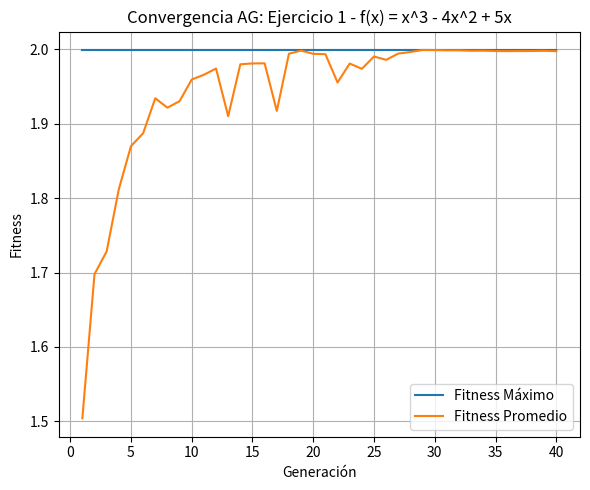

This figure's Python source:
# ============================================================
# Clase base AlgoritmoGenetico 
# ============================================================
import random
import math
import copy
import numpy as np
import matplotlib.pyplot as plt

# Establecer una semilla para reproducibilidad 
random.seed(42)
np.random.seed(42)

"""## 9. Módulo 1: Clase `AlgoritmoGenetico`

Esta clase encapsula la lógica principal del Algoritmo Genético. Es genérica, parametrizable y contiene las implementaciones de los operadores genéticos fundamentales.

### **Espacio de búsqueda y mapeo: Codificación y Decodificación**

Aunque la clase `AlgoritmoGenetico` opera en el espacio cromosómico `S = {0, 1}^n` (genotipos), la interpretación en el espacio de soluciones reales `X` (fenotipos) se maneja a través de funciones de decodificación (`decode_func`) que se pasan como parámetro. La codificación (`e: X -> S`) es a menudo implícita en cómo se construye el espacio de genotipos inicial o cómo se genera la población aleatoria.

La función `e_tilde: S -> X` será proporcionada por cada problema específico.
"""

class AlgoritmoGenetico:
    """
    Implementación genérica de un Algoritmo Genético Canónico.

    Atributos:
        population_size (int): Número de individuos en la población.
        chromosome_length (int): Longitud del cromosoma (número de bits/genes).
        pc (float): Probabilidad de cruzamiento (crossover).
        pm (float): Probabilidad de mutación.
        elitism (bool): Si se aplica elitismo (preservar al mejor individuo).
        fitness_func (callable): Función que calcula la aptitud de un fenotipo.
        decode_func (callable): Función que decodifica un genotipo a un fenotipo.
        selection_method (str): Método de selección ('roulette' o 'tournament').
        tournament_size (int, opcional): Tamaño del torneo para la selección por torneo.

    Principios Bioinspirados en el código:
    *   **Población**: Lista de `individuos`.
    *   **Individuo / Cromosoma**: Representado como una lista de enteros (0 o 1).
    *   **Gen / Alelo**: Cada entero (0 o 1) en la lista del cromosoma.
    *   **Locus**: El índice de cada gen dentro del cromosoma.
    """

    def __init__(
        self,
        population_size: int,
        chromosome_length: int,
        pc: float,
        pm: float,
        fitness_func: callable,
        decode_func: callable,
        selection_method: str = 'roulette',
        elitism: bool = True,
        tournament_size: int = 3,
    ):
        # Validación de parámetros para asegurar que son coherentes y evitan errores lógicos.
        if not (0 <= pc <= 1 and 0 <= pm <= 1):
            raise ValueError("pc y pm deben estar entre 0 y 1.")
        if population_size <= 0 or chromosome_length <= 0:
            raise ValueError("population_size y chromosome_length deben ser positivos.")
        if selection_method not in ['roulette', 'tournament']:
            raise ValueError("selection_method debe ser 'roulette' o 'tournament'.")

        # Asignación de parámetros a atributos de la instancia.
        self.population_size = population_size
        self.chromosome_length = chromosome_length
        self.pc = pc
        self.pm = pm
        self.elitism = elitism
        self.fitness_func = fitness_func
        self.decode_func = decode_func
        self.selection_method = selection_method
        self.tournament_size = tournament_size

        # Atributos para almacenar el estado del algoritmo genético.
        self.population: list[list[int]] = [] # La población actual de individuos (genotipos binarios).
        self.max_fitness_history: list[float] = [] # Historial del fitness máximo por generación.
        self.avg_fitness_history: list[float] = [] # Historial del fitness promedio por generación.
        self.best_individual_genotype: list[int] = [] # El mejor genotipo encontrado hasta ahora.
        self.best_individual_fitness: float = -float('inf') # El fitness del mejor genotipo encontrado hasta ahora.

    def _initialize_population(self) -> None:
        """
        Inicializa la población con cromosomas binarios generados aleatoriamente.
        Corresponde a la fase inicial de generación de individuos aleatorios en una población.
        Cada individuo es una lista de bits (0 o 1) de longitud `chromosome_length`.
        """
        self.population = [
            [random.randint(0, 1) for _ in range(self.chromosome_length)]
            for _ in range(self.population_size)
        ]

    def _calculate_all_fitness(self, population: list[list[int]]) -> tuple[list[float], list]:
        """
        Calcula la aptitud (fitness) para cada individuo en la población.
        Para cada cromosoma (genotipo), primero lo decodifica a su representación real (fenotipo),
        y luego evalúa la aptitud de ese fenotipo utilizando `fitness_func`.

        Args:
            population (list[list[int]]): La población actual de genotipos.

        Returns:
            tuple[list[float], list]: Una tupla que contiene la lista de valores de aptitud
                                     y la lista de fenotipos decodificados.
        Principios Bioinspirados en el código:
        *   **Función de Aptitud (Fitness)**: Cuantifica la 'calidad' del individuo.
        *   **Fenotipo**: Se obtiene del genotipo para evaluar la aptitud.
        """
        fitness_values = []
        phenotypes = []
        for chromosome in population:
            phenotype = self.decode_func(chromosome) # Decodificación e_tilde: S -> X (genotipo a fenotipo)
            fitness = self.fitness_func(phenotype) # Evaluación del fenotipo
            fitness_values.append(fitness)
            phenotypes.append(phenotype)
        return fitness_values, phenotypes
    def _select_proportional(self, population: list[list[int]], fitness_values: list[float]) -> [list[int]]:
        """
        Realiza la selección de individuos utilizando el método de la Ruleta de Holland.
        Individuos con mayor aptitud tienen una mayor probabilidad de ser seleccionados para la siguiente generación.
        Maneja valores de aptitud no negativos mediante un desplazamiento si es necesario para evitar probabilidades negativas.

        Args:
            population (list[list[int]]): La población actual.
            fitness_values (list[float]): Los valores de aptitud correspondientes a cada individuo.

        Returns:
            list[list[int]]: La nueva población (pool de apareamiento) después de la selección, con el mismo tamaño que la población original.

        Principios Bioinspirados en el código:
        *   **Selección Natural**: Individuos con mayor aptitud tienen mayor probabilidad de ser seleccionados.
        *   **Ruleta de Holland**: La probabilidad de selección P(b_i) = f(b_i) / sum(f_k).
        """
        # Manejo de aptitudes no negativas: desplazar si el mínimo es negativo.
        min_fitness = min(fitness_values)
        if min_fitness < 0:
            # Si hay aptitudes negativas, las desplazamos para que sean todas >= 0.
            # Se añade un pequeño valor (1e-6) para evitar divisiones por cero si todas las aptitudes ajustadas fueran 0.
            adjusted_fitness = [f - min_fitness + 1e-6 for f in fitness_values]
        else:
            # Si todas son no negativas, se usan directamente.
            adjusted_fitness = fitness_values

        total_fitness = sum(adjusted_fitness)

        if total_fitness == 0:
            # Si todas las aptitudes son cero (después del ajuste), seleccionar aleatoriamente para evitar errores.
            return random.choices(population, k=self.population_size)

        # Calcular las probabilidades de selección proporcionales a la aptitud ajustada.
        selection_probabilities = [f / total_fitness for f in adjusted_fitness]

        # La selección crea el 'pool de apareamiento' para la próxima generación.
        new_population = random.choices(population, weights=selection_probabilities, k=self.population_size)
        return new_population

    def _select_tournament(self, population: list[list[int]], fitness_values: list[float]) -> list[list[int]]:
        """
        Realiza la selección de individuos utilizando el método por Torneo.
        En cada paso, se seleccionan aleatoriamente `tournament_size` individuos y el de mayor aptitud entre ellos es elegido.
        Este proceso se repite `population_size` veces para formar la nueva población.

        Args:
            population (list[list[int]]): La población actual.
            fitness_values (list[float]): Los valores de aptitud correspondientes.

        Returns:
            list[list[int]]: La nueva población (pool de apareamiento) después de la selección.

        Principios Bioinspirados en el código:
        *   **Selección Natural**: Individuos compiten; los 'más fuertes' (mayor aptitud) prevalecen.
        """
        new_population = []
        for _ in range(self.population_size):
            # Seleccionar 'tournament_size' individuos aleatoriamente para el torneo.
            tournament_contestants_indices = random.sample(range(self.population_size), self.tournament_size)

            # Encontrar el mejor individuo (el de mayor fitness) del torneo.
            best_contestant_index = tournament_contestants_indices[0]
            for i in tournament_contestants_indices:
                if fitness_values[i] > fitness_values[best_contestant_index]:
                    best_contestant_index = i
            # El ganador del torneo se añade a la nueva población (se realiza una copia profunda para evitar referencias).
            new_population.append(copy.deepcopy(population[best_contestant_index]))
        return new_population

    def _crossover_one_point(self, parent1: list[int], parent2: list[int]) -> tuple[list[int], list[int]]:
        """
        Realiza el cruzamiento de un punto entre dos padres para producir dos hijos.
        Con una probabilidad `pc`, se elige un punto de corte aleatorio y los segmentos de los padres se intercambian.
        Si no se produce cruzamiento, los hijos son copias de los padres.

        Args:
            parent1 (list[int]): Genotipo del primer padre.
            parent2 (list[int]): Genotipo del segundo padre.

        Returns:
            tuple[list[int], list[int]]: Una tupla con los genotipos de los dos hijos resultantes.

        Principios Bioinspirados en el código:
        *   **Recombinación / Cruzamiento**: Intercambio de material genético entre padres.
        *   **Cromosomas homólogos**: Los cromosomas de los padres se alinean para el intercambio.
        """
        if random.random() < self.pc:
            # Punto de cruzamiento aleatorio (excluyendo los extremos 0 y chromosome_length).
            point = random.randint(1, self.chromosome_length - 1)
            # Se combinan los segmentos de los padres para formar los hijos.
            child1 = parent1[:point] + parent2[point:]
            child2 = parent2[:point] + parent1[point:]
            return child1, child2
        else:
            # Si no hay cruzamiento, los hijos son copias idénticas de los padres.
            return copy.deepcopy(parent1), copy.deepcopy(parent2)

    def _mutate_flip_bit(self, chromosome: list[int]) -> list[int]:
        """
        Realiza la mutación bit a bit en un cromosoma.
        Por cada gen en el cromosoma, con una probabilidad `pm`, su valor se invierte (0 a 1, o 1 a 0).

        Args:
            chromosome (list[int]): El genotipo a mutar.

        Returns:
            list[int]: El genotipo mutado.

        Principios Bioinspirados en el código:
        *   **Mutación**: Cambios aleatorios en el material genético (genotipo).
        *   **Alelo**: El valor de un gen cambia (0 a 1 o 1 a 0).
        """
        mutated_chromosome = copy.deepcopy(chromosome)
        for i in range(self.chromosome_length):
            if random.random() < self.pm:
                mutated_chromosome[i] = 1 - mutated_chromosome[i]  # Invertir el bit (0->1, 1->0).
        return mutated_chromosome

    def _apply_elitism(self, new_population: list[list[int]]) -> list[list[int]]:
        """
        Aplica el mecanismo de elitismo, preservando al mejor individuo de la generación anterior
        (almacenado como `self.best_individual_genotype`) en la nueva población.
        El individuo con menor aptitud de la nueva población es reemplazado por el élite.

        Args:
            new_population (list[list[int]]): La población recién generada (después de crossover y mutación).

        Returns:
            list[list[int]]: La población con el individuo élite insertado.

        Principios Bioinspirados en el código:
        *   **Elitismo**: El individuo con mayor aptitud de la generación se garantiza que sobreviva a la siguiente.
        *   **Convergencia Monotónica**: El fitness máximo nunca decrece de una generación a otra.
        """
        if not self.best_individual_genotype: # Si aún no se ha encontrado un mejor individuo.
            return new_population # No hay élite para aplicar.

        # Encontrar el peor individuo en la nueva población para ser reemplazado.
        new_fitness_values, _ = self._calculate_all_fitness(new_population)
        worst_individual_index = np.argmin(new_fitness_values)

        # Reemplazar al peor individuo de la nueva población con una copia del élite de la generación anterior.
        new_population[worst_individual_index] = copy.deepcopy(self.best_individual_genotype)
        return new_population

    def run(self, num_generations: int) -> tuple[list[int], float]:
        """
        Ejecuta el Algoritmo Genético para un número dado de generaciones.
        Este es el bucle principal del AG, que coordina la inicialización, evaluación, selección, cruzamiento y mutación
        a lo largo de múltiples generaciones.

        Args:
            num_generations (int): El número de generaciones a ejecutar.

        Returns:
            tuple[list[int], float]: El genotipo del mejor individuo encontrado en toda la ejecución y su aptitud.
        """
        self._initialize_population() # Inicializa la población con individuos aleatorios.

        for generation in range(num_generations):
            # 1. Evaluar la aptitud de la población actual.
            fitness_values, _ = self._calculate_all_fitness(self.population)

            # Actualizar el mejor individuo global (élite) si se encuentra uno mejor en la generación actual.
            current_best_index = np.argmax(fitness_values)
            current_best_fitness = fitness_values[current_best_index]
            current_best_genotype = copy.deepcopy(self.population[current_best_index])

            if current_best_fitness > self.best_individual_fitness:
                self.best_individual_fitness = current_best_fitness
                self.best_individual_genotype = current_best_genotype

            # Registrar el historial de fitness máximo y promedio para la visualización.
            self.max_fitness_history.append(self.best_individual_fitness)
            self.avg_fitness_history.append(np.mean(fitness_values))

            # 2. Selección: Crear el 'pool de apareamiento'.
            if self.selection_method == 'roulette':
                mating_pool = self._select_proportional(self.population, fitness_values)
            else:  # tournament
                mating_pool = self._select_tournament(self.population, fitness_values)

            # 3. Cruzamiento y Mutación para crear la nueva generación.
            new_population = []
            # Asegurarse de que el 'mating_pool' tenga un número par de individuos para el cruzamiento por pares.
            if len(mating_pool) % 2 != 0:
                mating_pool.append(random.choice(mating_pool))

            random.shuffle(mating_pool) # Mezclar para formar pares aleatorios para el cruzamiento.

            # Realizar cruzamiento y mutación en pares de padres para generar hijos.
            for i in range(0, self.population_size, 2):
                parent1 = mating_pool[i]
                parent2 = mating_pool[i + 1]

                child1, child2 = self._crossover_one_point(parent1, parent2) # Aplicar cruzamiento.

                child1 = self._mutate_flip_bit(child1) # Aplicar mutación al primer hijo.
                child2 = self._mutate_flip_bit(child2) # Aplicar mutación al segundo hijo.

                new_population.extend([child1, child2]) # Añadir los hijos a la nueva población.

            # Asegurarse de que la nueva población tenga el tamaño correcto (puede ser ligeramente mayor por el ajuste de pares).
            self.population = new_population[:self.population_size]

            # 4. Elitismo (si está habilitado): Asegura que el mejor individuo no se pierda.
            if self.elitism:
                self.population = self._apply_elitism(self.population)

        # Retornar el mejor individuo encontrado y su aptitud final.
        return self.best_individual_genotype, self.best_individual_fitness


# ============================================================
# Ejercicio 1
# ============================================================

"""## Ejercicio 1: Maximización de f(x) = x^3 - 4x^2 + 5x

Se adapta el caso didáctico visto en clase (f(x) = x^2) para maximizar la
función cúbica f(x) = x^3 - 4x^2 + 5x. Analíticamente, f'(x) = 3x^2 - 8x + 5,
cuyas raíces son x = 1 y x = 5/3. Evaluando la segunda derivada
f''(x) = 6x - 8, se confirma que x = 1 es un máximo local (f''(1) = -2 < 0)
y x = 5/3 es un mínimo local (f''(5/3) = 2 > 0).

Como la cúbica crece sin límite para x grandes, se acota el espacio de
búsqueda a X = [0, 1.8] para que el AG converja claramente al máximo local
en x = 1 (f(1) = 2), sin que la rama ascendente de la función lo opaque
(en ese rango, f(1.8) ≈ 1.87 < 2).

### Espacio de Búsqueda y Mapeo:
*   **Genotipo (S)**: Cadenas binarias de 6 bits -> 2^6 = 64 niveles de resolución.
*   **Fenotipo (X)**: Números reales en el rango [0, 1.8].
*   **Decodificación (e_tilde)**: Se convierte el genotipo a entero (0-63) y
    se reescala linealmente al rango [X_MIN_CUBIC, X_MAX_CUBIC].
"""

# --- Definición de funciones específicas para el Ejercicio 1 ---

CHROM_LEN_CUBIC = 6      # 6 bits -> 64 posibles valores discretos de x.
X_MIN_CUBIC = 0.0        # Límite inferior del espacio de búsqueda.
X_MAX_CUBIC = 1.8        # Límite superior: evita que la rama ascendente domine al máximo local.

def decode_cubic(genotype: list[int]) -> float:
    """
    Decodifica un genotipo binario a un valor real x en el rango [X_MIN_CUBIC, X_MAX_CUBIC].
    Corresponde a la función e_tilde: S -> X.
    Primero convierte la cadena de bits a un entero, y luego reescala
    linealmente ese entero al rango real deseado.
    """
    max_int = 2 ** CHROM_LEN_CUBIC - 1  # Máximo entero representable (63 para 6 bits).
    decimal_value = int("".join(map(str, genotype)), 2)
    # Reescalado lineal de [0, max_int] a [X_MIN_CUBIC, X_MAX_CUBIC].
    x = X_MIN_CUBIC + (decimal_value / max_int) * (X_MAX_CUBIC - X_MIN_CUBIC)
    return x

def fitness_cubic(x: float) -> float:
    """
    Calcula la aptitud para el Ejercicio 1: maximizar f(x) = x^3 - 4x^2 + 5x.
    La aptitud es directamente el valor de la función objetivo, ya que f(x)
    es no negativa en todo el rango de búsqueda elegido [0, 1.8].
    """
    return x**3 - 4 * x**2 + 5 * x

# --- Parámetros del AG para el Ejercicio 1 ---
POP_SIZE_CUBIC = 20          # Tamaño de la población.
PC_CUBIC = 0.8               # Probabilidad de cruzamiento del 80%.
PM_CUBIC = 0.02              # Probabilidad de mutación del 2% por bit.
NUM_GENERATIONS_CUBIC = 40   # Número de generaciones a ejecutar.

print("\n--- Ejecutando AG para el Ejercicio 1: f(x) = x^3 - 4x^2 + 5x ---")
# Se reutiliza la clase AlgoritmoGenetico definida en el Módulo 1 del notebook.
cubic_ga = AlgoritmoGenetico(
    population_size=POP_SIZE_CUBIC,
    chromosome_length=CHROM_LEN_CUBIC,
    pc=PC_CUBIC,
    pm=PM_CUBIC,
    fitness_func=fitness_cubic,
    decode_func=decode_cubic,
    selection_method='roulette',
    elitism=True,
)

# Ejecutar el Algoritmo Genético para el número especificado de generaciones.
final_best_genotype_cubic, final_best_fitness_cubic = cubic_ga.run(NUM_GENERATIONS_CUBIC)
# Decodificar el mejor genotipo encontrado para obtener el valor real de x.
final_best_x_cubic = decode_cubic(final_best_genotype_cubic)

print(f"\n--- Resultados Finales Ejercicio 1 ---")
print(f"Mejor Genotipo: {''.join(map(str, final_best_genotype_cubic))}")
print(f"Mejor x encontrado: {final_best_x_cubic:.4f}")
print(f"Mejor Fitness f(x): {final_best_fitness_cubic:.4f}")
print(f"Óptimo teórico esperado: x = 1.0, f(1) = 2.0")

# --- Gráfica de Convergencia: Ejercicio 1 ---
plt.figure(figsize=(6, 5))
plt.plot(range(1, NUM_GENERATIONS_CUBIC + 1), cubic_ga.max_fitness_history, label='Fitness Máximo')
plt.plot(range(1, NUM_GENERATIONS_CUBIC + 1), cubic_ga.avg_fitness_history, label='Fitness Promedio')
plt.title('Convergencia AG: Ejercicio 1 - f(x) = x^3 - 4x^2 + 5x')
plt.xlabel('Generación')
plt.ylabel('Fitness')
plt.legend()
plt.grid(True)
plt.tight_layout()
plt.show()
